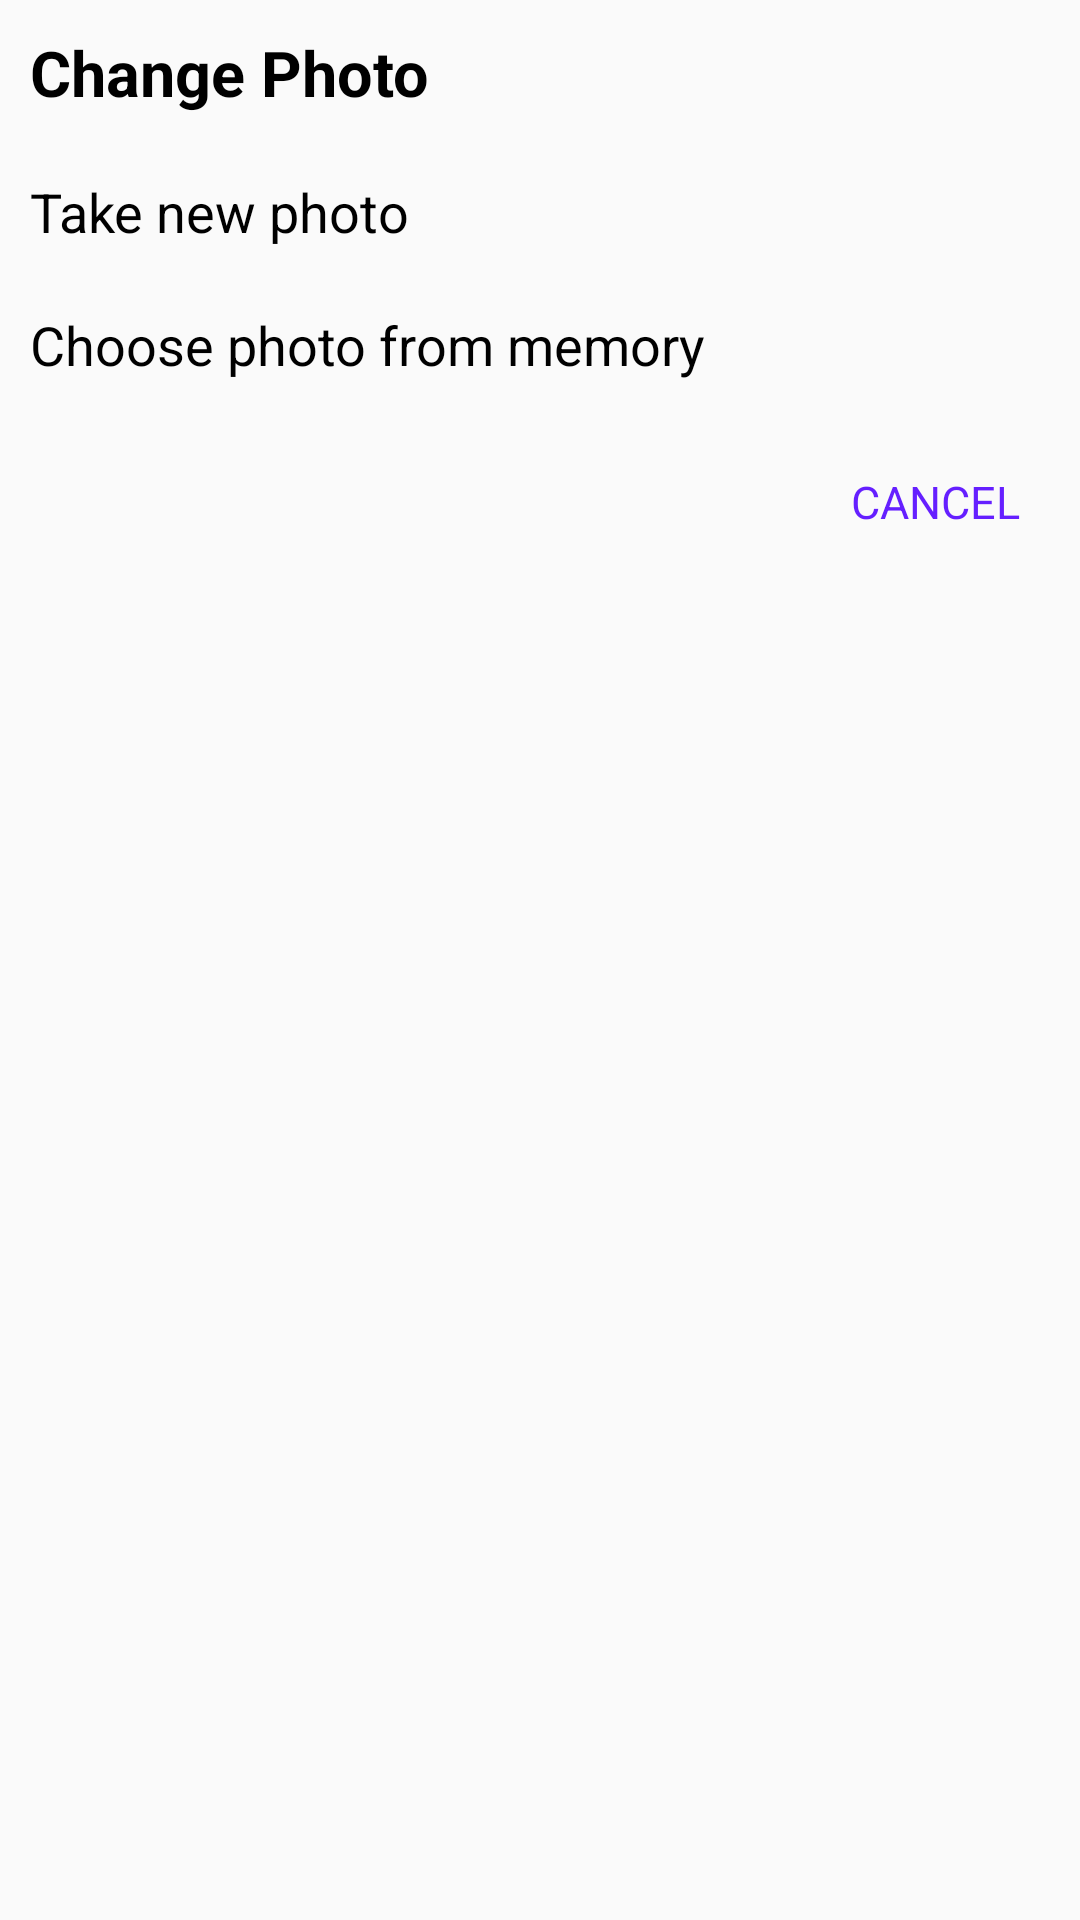

Reconstruct the res/layout file that produces this screen, plus the resources it refers to.
<!-- AndroidManifest.xml: application theme AppTheme -->
<!-- res/layout/dialog_changephoto.xml -->
<?xml version="1.0" encoding="utf-8"?>
<LinearLayout xmlns:android="http://schemas.android.com/apk/res/android"
    android:orientation="vertical"
    android:layout_width="250dp"
    android:layout_height="wrap_content"
    android:padding="10dp">


    <TextView
        android:layout_width="wrap_content"
        android:layout_height="wrap_content"
        android:text="Change Photo"
        android:textSize="21sp"
        android:textStyle="bold"
        android:textColor="@color/black"
        android:id="@+id/dialogTitle"/>

    <TextView
        android:layout_width="wrap_content"
        android:layout_height="wrap_content"
        android:text="Take new photo"
        android:textSize="18sp"
        android:textColor="@color/black"
        android:id="@+id/dialogTakePhoto"
        android:layout_marginTop="20dp"/>

    <TextView
        android:layout_width="wrap_content"
        android:layout_height="wrap_content"
        android:text="Choose photo from memory"
        android:textSize="18sp"
        android:textColor="@color/black"
        android:id="@+id/dialogChoosePhoto"
        android:layout_marginTop="20dp"/>

    <RelativeLayout
        android:layout_width="wrap_content"
        android:layout_height="wrap_content">

        <TextView
            android:layout_width="wrap_content"
            android:layout_height="wrap_content"
            android:textSize="15sp"
            android:textColor="@color/teal1"
            android:text="CANCEL"
            android:layout_alignParentRight="true"
            android:layout_marginTop="30dp"
            android:layout_marginEnd="10dp"
            android:layout_marginBottom="10dp"
            android:id="@+id/dialogCancel"/>

    </RelativeLayout>

</LinearLayout>
<!-- resources referenced by this layout -->
<resources>
  <color name="black">#000000</color>
  <color name="teal1">#651FFF</color>
  <style name="AppTheme" parent="Theme.AppCompat.Light.NoActionBar">
          <item name="colorPrimaryDark">@color/teal1</item>
          <item name="colorPrimary">@color/teal2</item>
          <item name="colorAccent">@color/colorAccent</item>
  
  
      </style>
  <color name="teal2">#6200EA</color>
  <color name="colorAccent">#FF4081</color>
</resources>
